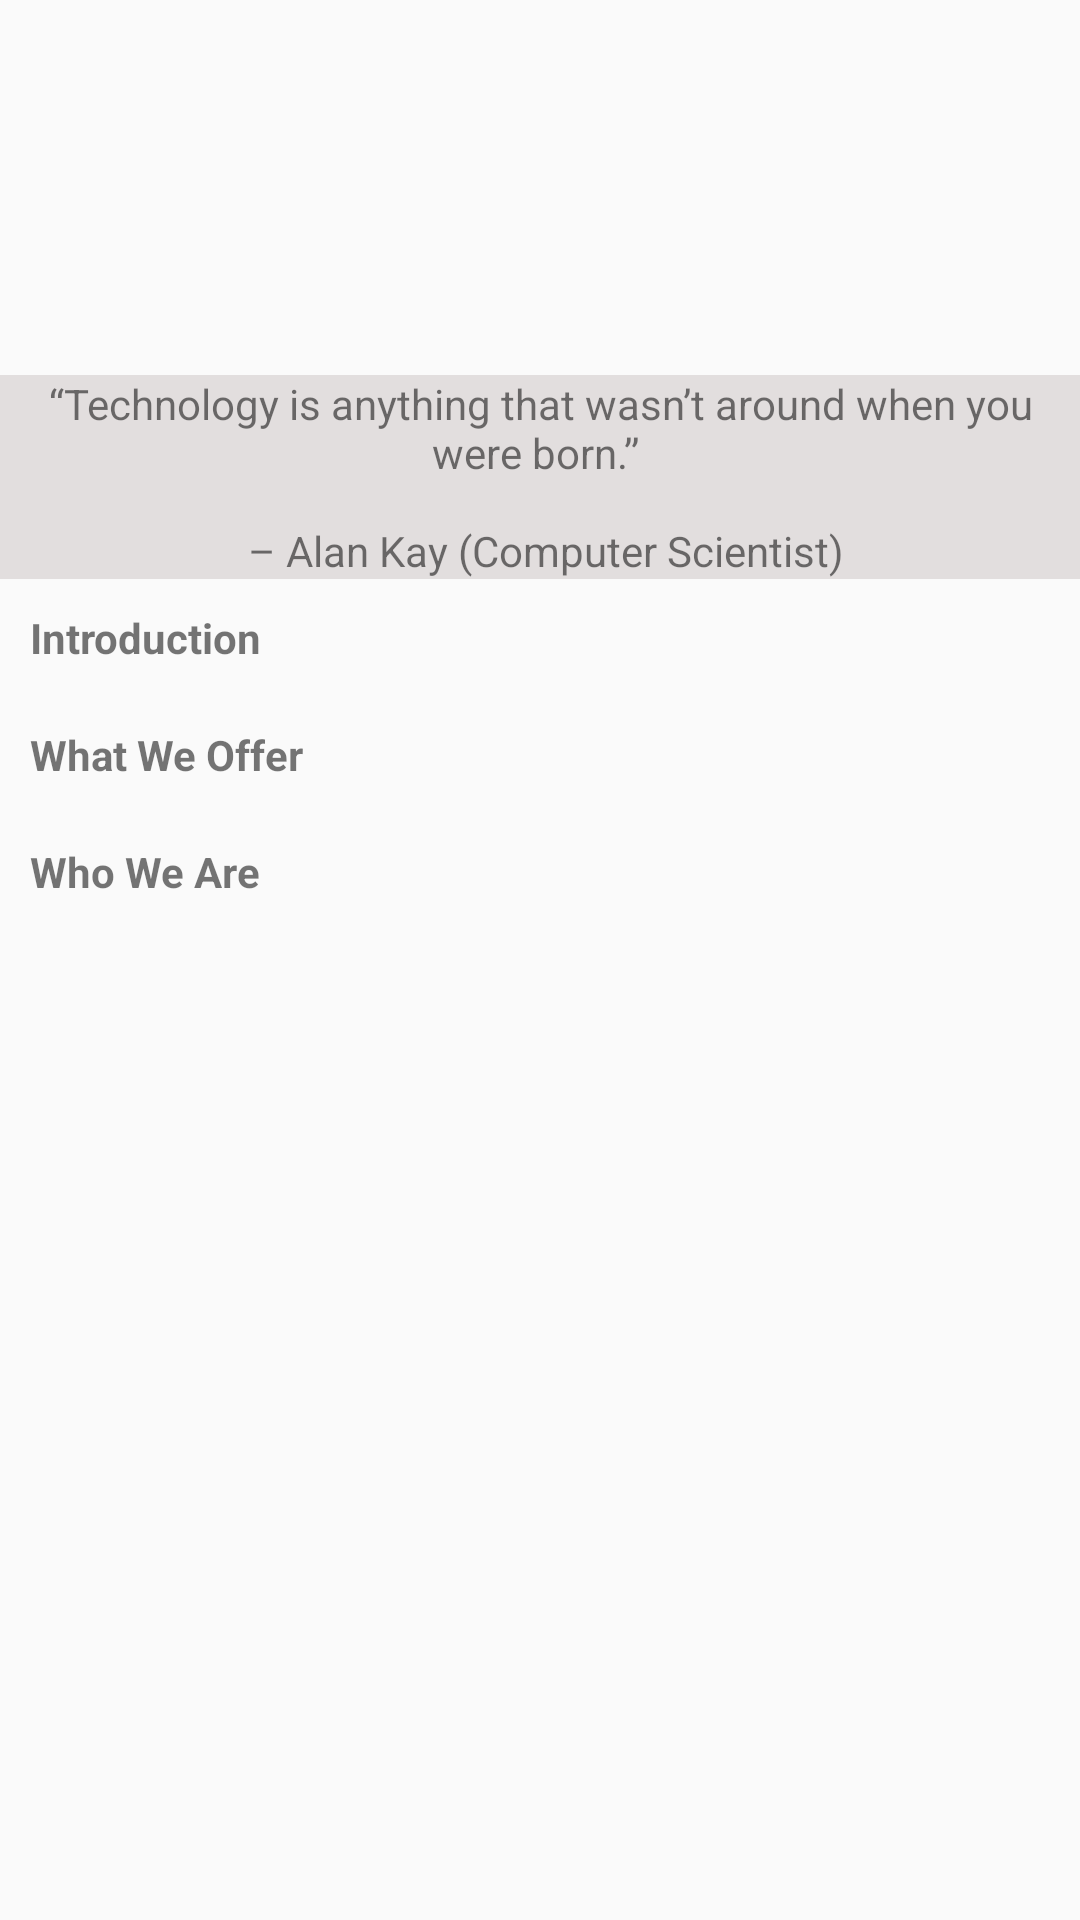

The Android layout XML behind this screen, and the referenced resources:
<!-- AndroidManifest.xml: application theme AppTheme -->
<!-- res/layout/fragment_about.xml -->
<?xml version="1.0" encoding="utf-8"?>
<LinearLayout
    xmlns:android="http://schemas.android.com/apk/res/android"
    xmlns:tools="http://schemas.android.com/tools"
    android:layout_width="match_parent"
    android:layout_height="match_parent"
    tools:context="com.example.yanca.technorio1.AboutFragment"
    android:orientation="vertical"
    android:id="@+id/aboutFrag_layout">

    <ImageView
        android:id="@+id/aboutUs_logo"
        android:src="@drawable/firm_logo"
        android:layout_marginTop="10dp"
        android:layout_width="match_parent"
        android:layout_height="100dp" />

    <TextView
        android:id="@+id/quote"
        android:text="@string/quote"
        android:textAlignment="center"
        android:layout_marginTop="15dp"
        android:background="@color/lightGrey"
        android:layout_width="match_parent"
        android:layout_height="wrap_content" />


    

    <FrameLayout
        android:id="@+id/intro_frag"
        android:layout_width="match_parent"
        android:layout_height="wrap_content">

        <LinearLayout
            android:layout_width="match_parent"
            android:layout_height="wrap_content"
            android:orientation="vertical">

            <TextView
                android:id="@+id/textIntro"
                android:text="@string/textIntro"
                android:textStyle="bold"
                android:padding="10dp"
                android:layout_width="match_parent"
                android:layout_height="wrap_content" />

            <TextView
                android:id="@+id/offer"
                android:text="@string/offer"
                android:textStyle="bold"
                android:padding="10dp"
                android:layout_width="match_parent"
                android:layout_height="wrap_content" />

            <TextView
                android:id="@+id/lead"
                android:text="@string/lead"
                android:textStyle="bold"
                android:padding="10dp"
                android:layout_width="match_parent"
                android:layout_height="wrap_content" />

        </LinearLayout>

    </FrameLayout>

</LinearLayout>
<!-- resources referenced by this layout -->
<resources>
  <color name="lightGrey">#e2dede</color>
  <string name="lead">Who We Are</string>
  <string name="offer">What We Offer</string>
  <string name="quote">“Technology is anything that wasn’t around when you were born.” \n\n
          – Alan Kay (Computer Scientist)</string>
  <string name="textIntro">Introduction</string>
  <style name="AppTheme" parent="Theme.AppCompat.Light.DarkActionBar">
          
          <item name="colorPrimary">#8ADF55</item>
          <item name="colorPrimaryDark">#4493F2</item>
          <item name="colorAccent">#bad3f1</item>
      </style>
</resources>
